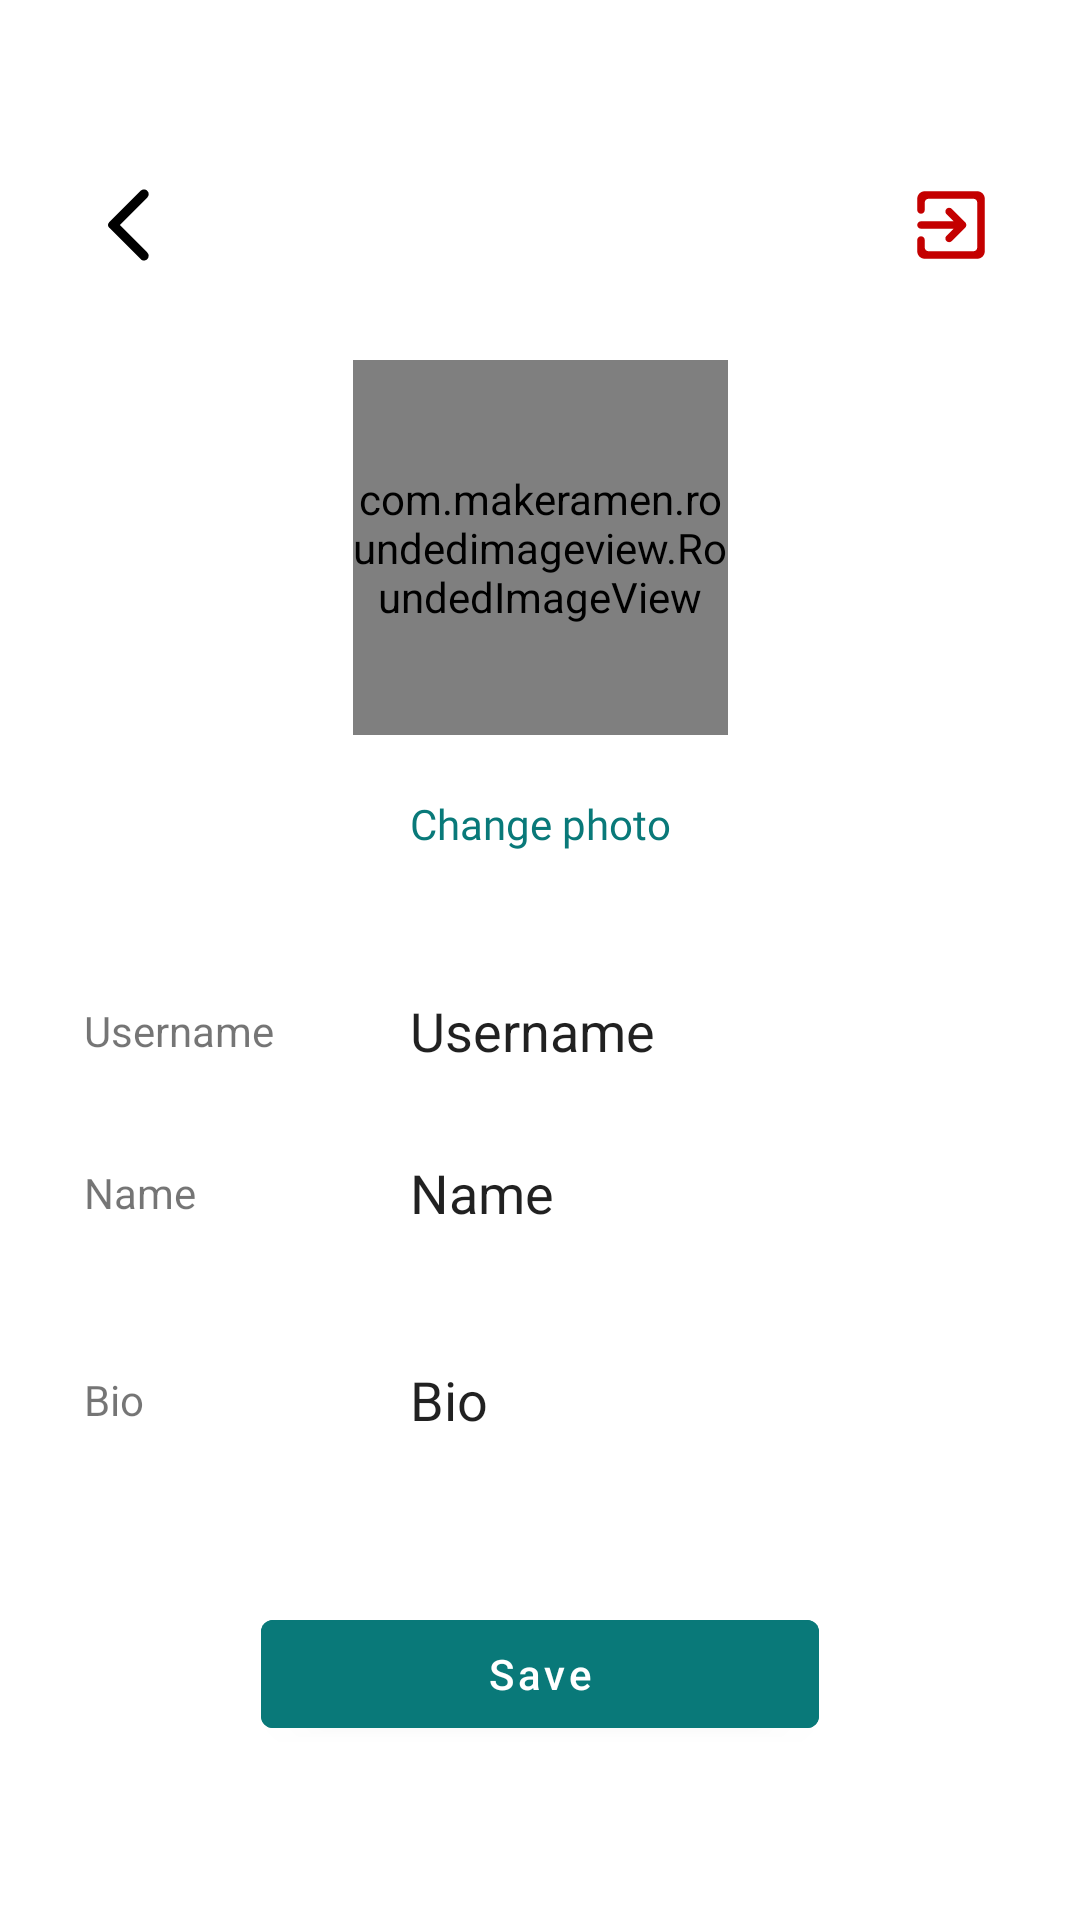

This screen was rendered from an Android layout file. Write that file and the resources it references.
<!-- AndroidManifest.xml: application theme Theme.Kultum -->
<!-- res/layout/activity_edit.xml -->
<?xml version="1.0" encoding="utf-8"?>
<androidx.constraintlayout.widget.ConstraintLayout xmlns:android="http://schemas.android.com/apk/res/android"
    xmlns:app="http://schemas.android.com/apk/res-auto"
    xmlns:tools="http://schemas.android.com/tools"
    android:layout_width="match_parent"
    android:layout_height="match_parent"
    android:paddingHorizontal="28dp"
    tools:context=".presentation.edit.EditActivity">

    <ImageView
        android:id="@+id/img_back"
        android:layout_width="wrap_content"
        android:layout_height="wrap_content"
        android:layout_marginTop="60dp"
        android:contentDescription="@string/image_for_back"
        android:src="@drawable/ic_back"
        android:focusable="true"
        android:clickable="true"
        app:layout_constraintStart_toStartOf="parent"
        app:layout_constraintTop_toTopOf="parent" />

    <ImageView
        android:id="@+id/img_logout"
        android:layout_width="wrap_content"
        android:layout_height="wrap_content"
        android:contentDescription="@string/image_for_logout"
        android:src="@drawable/ic_logout"
        android:focusable="true"
        android:clickable="true"
        app:layout_constraintBottom_toBottomOf="@id/img_back"
        app:layout_constraintEnd_toEndOf="parent"
        app:layout_constraintTop_toTopOf="@id/img_back" />

    <com.makeramen.roundedimageview.RoundedImageView
        android:id="@id/img_profile"
        android:layout_width="125dp"
        android:layout_height="125dp"
        android:layout_marginTop="30dp"
        android:src="@drawable/img_profile_sample"
        android:scaleType="centerCrop"
        app:layout_constraintEnd_toEndOf="parent"
        app:layout_constraintStart_toStartOf="parent"
        app:layout_constraintTop_toBottomOf="@id/img_logout"
        app:riv_corner_radius="100dp" />

    <TextView
        android:id="@+id/tv_change_photo"
        android:layout_width="wrap_content"
        android:layout_height="wrap_content"
        android:layout_marginTop="20dp"
        android:fontFamily="@font/poppins_medium"
        android:text="@string/change_photo"
        android:textColor="@color/primary_color"
        android:clickable="true"
        android:focusable="true"
        app:layout_constraintEnd_toEndOf="parent"
        app:layout_constraintStart_toStartOf="parent"
        app:layout_constraintTop_toBottomOf="@id/img_profile" />

    <TextView
        android:id="@+id/tv_username"
        android:layout_width="wrap_content"
        android:layout_height="wrap_content"
        android:layout_marginTop="50dp"
        android:text="@string/username"
        app:layout_constraintStart_toStartOf="parent"
        app:layout_constraintTop_toBottomOf="@id/tv_change_photo" />

    <EditText
        android:id="@+id/tv_username_fill"
        android:layout_width="0dp"
        android:layout_height="wrap_content"
        android:autofillHints=""
        android:inputType="textPersonName"
        android:maxLines="1"
        android:text="@string/username"
        android:background="@android:color/transparent"
        app:layout_constraintBottom_toBottomOf="@id/tv_username"
        app:layout_constraintEnd_toEndOf="parent"
        app:layout_constraintStart_toStartOf="@id/tv_change_photo"
        app:layout_constraintTop_toTopOf="@id/tv_username" />

    <TextView
        android:id="@+id/tv_name"
        android:layout_width="wrap_content"
        android:layout_height="wrap_content"
        android:layout_marginTop="35dp"
        android:text="@string/name"
        app:layout_constraintStart_toStartOf="parent"
        app:layout_constraintTop_toBottomOf="@id/tv_username" />

    <EditText
        android:id="@+id/tv_name_fill"
        android:layout_width="0dp"
        android:layout_height="wrap_content"
        android:autofillHints=""
        android:inputType="textPersonName"
        android:maxLines="1"
        android:text="@string/name"
        android:background="@android:color/transparent"
        app:layout_constraintBottom_toBottomOf="@id/tv_name"
        app:layout_constraintEnd_toEndOf="parent"
        app:layout_constraintStart_toStartOf="@id/tv_change_photo"
        app:layout_constraintTop_toTopOf="@id/tv_name" />

    <TextView
        android:id="@+id/tv_bio"
        android:layout_width="wrap_content"
        android:layout_height="wrap_content"
        android:layout_marginTop="50dp"
        android:text="@string/bio"
        app:layout_constraintStart_toStartOf="parent"
        app:layout_constraintTop_toBottomOf="@id/tv_name" />

    <EditText
        android:id="@+id/tv_bio_fill"
        android:layout_width="0dp"
        android:layout_height="wrap_content"
        android:autofillHints=""
        android:inputType="text"
        android:text="@string/bio"
        android:background="@android:color/transparent"
        app:layout_constraintBottom_toBottomOf="@id/tv_bio"
        app:layout_constraintEnd_toEndOf="parent"
        app:layout_constraintStart_toStartOf="@id/tv_change_photo"
        app:layout_constraintTop_toTopOf="@id/tv_bio" />

    <com.google.android.material.button.MaterialButton
        android:id="@+id/btn_save"
        android:layout_width="186dp"
        android:layout_height="wrap_content"
        app:layout_constraintTop_toBottomOf="@id/tv_bio"
        app:layout_constraintStart_toStartOf="parent"
        app:layout_constraintEnd_toEndOf="parent"
        app:layout_constraintBottom_toBottomOf="parent"
        android:backgroundTint="@color/primary_color"
        android:text="@string/save"
        android:textAllCaps="false"/>

</androidx.constraintlayout.widget.ConstraintLayout>
<!-- resources referenced by this layout -->
<resources>
  <color name="primary_color">#097979</color>
  <!-- drawable ic_back (drawable) -->
  <vector xmlns:android="http://schemas.android.com/apk/res/android"
      android:width="30dp"
      android:height="30dp"
      android:viewportWidth="30"
      android:viewportHeight="30">
    <path
        android:pathData="M21.1,3.6C20.955,3.454 20.782,3.339 20.593,3.26C20.403,3.182 20.199,3.141 19.994,3.141C19.788,3.141 19.585,3.182 19.395,3.26C19.205,3.339 19.033,3.454 18.888,3.6L8.375,14.113C8.259,14.228 8.167,14.366 8.105,14.517C8.042,14.668 8.01,14.83 8.01,14.994C8.01,15.158 8.042,15.32 8.105,15.471C8.167,15.622 8.259,15.759 8.375,15.875L18.888,26.388C19.5,27 20.488,27 21.1,26.388C21.713,25.775 21.713,24.788 21.1,24.175L11.925,15L21.113,5.813C21.713,5.2 21.713,4.213 21.1,3.6Z"
        android:fillColor="#000000"/>
  </vector>
  <!-- drawable ic_logout (drawable) -->
  <vector xmlns:android="http://schemas.android.com/apk/res/android"
      android:width="30dp"
      android:height="30dp"
      android:viewportWidth="30"
      android:viewportHeight="30">
    <path
        android:pathData="M13.488,20.362C13.975,20.85 14.762,20.85 15.25,20.362L19.737,15.875C19.853,15.759 19.945,15.622 20.008,15.471C20.071,15.32 20.103,15.158 20.103,14.994C20.103,14.83 20.071,14.668 20.008,14.517C19.945,14.366 19.853,14.228 19.737,14.113L15.25,9.625C15.016,9.391 14.699,9.26 14.369,9.26C14.038,9.26 13.721,9.391 13.488,9.625C13.254,9.859 13.123,10.176 13.123,10.506C13.123,10.837 13.254,11.154 13.488,11.387L15.837,13.75H5C4.313,13.75 3.75,14.313 3.75,15C3.75,15.688 4.313,16.25 5,16.25H15.837L13.488,18.6C13,19.087 13.012,19.888 13.488,20.362ZM23.75,3.75H6.25C5.587,3.75 4.951,4.013 4.482,4.482C4.013,4.951 3.75,5.587 3.75,6.25V10C3.75,10.688 4.313,11.25 5,11.25C5.688,11.25 6.25,10.688 6.25,10V7.5C6.25,6.813 6.813,6.25 7.5,6.25H22.5C23.188,6.25 23.75,6.813 23.75,7.5V22.5C23.75,23.188 23.188,23.75 22.5,23.75H7.5C6.813,23.75 6.25,23.188 6.25,22.5V20C6.25,19.313 5.688,18.75 5,18.75C4.313,18.75 3.75,19.313 3.75,20V23.75C3.75,25.125 4.875,26.25 6.25,26.25H23.75C25.125,26.25 26.25,25.125 26.25,23.75V6.25C26.25,4.875 25.125,3.75 23.75,3.75Z"
        android:fillColor="#C40000"/>
  </vector>
  <string name="bio">Bio</string>
  <string name="change_photo">Change photo</string>
  <string name="image_for_back">Image for Back</string>
  <string name="image_for_logout">Image for Logout</string>
  <string name="name">Name</string>
  <string name="save">Save</string>
  <string name="username">Username</string>
  <style name="Theme.Kultum" parent="Theme.MaterialComponents.Light.NoActionBar">
          
          <item name="colorPrimary">@color/purple_500</item>
          <item name="colorPrimaryVariant">@color/purple_700</item>
          <item name="colorOnPrimary">@color/white</item>
          
          <item name="colorSecondary">@color/teal_200</item>
          <item name="colorSecondaryVariant">@color/teal_700</item>
          <item name="colorOnSecondary">@color/black</item>
          
          <item name="android:statusBarColor" tools:targetApi="l">?attr/colorPrimaryVariant</item>
          
      </style>
  <color name="purple_500">#FF6200EE</color>
  <color name="purple_700">#FF3700B3</color>
  <color name="white">#FFFFFFFF</color>
  <color name="teal_200">#FF03DAC5</color>
  <color name="teal_700">#FF018786</color>
  <color name="black">#FF000000</color>
</resources>
